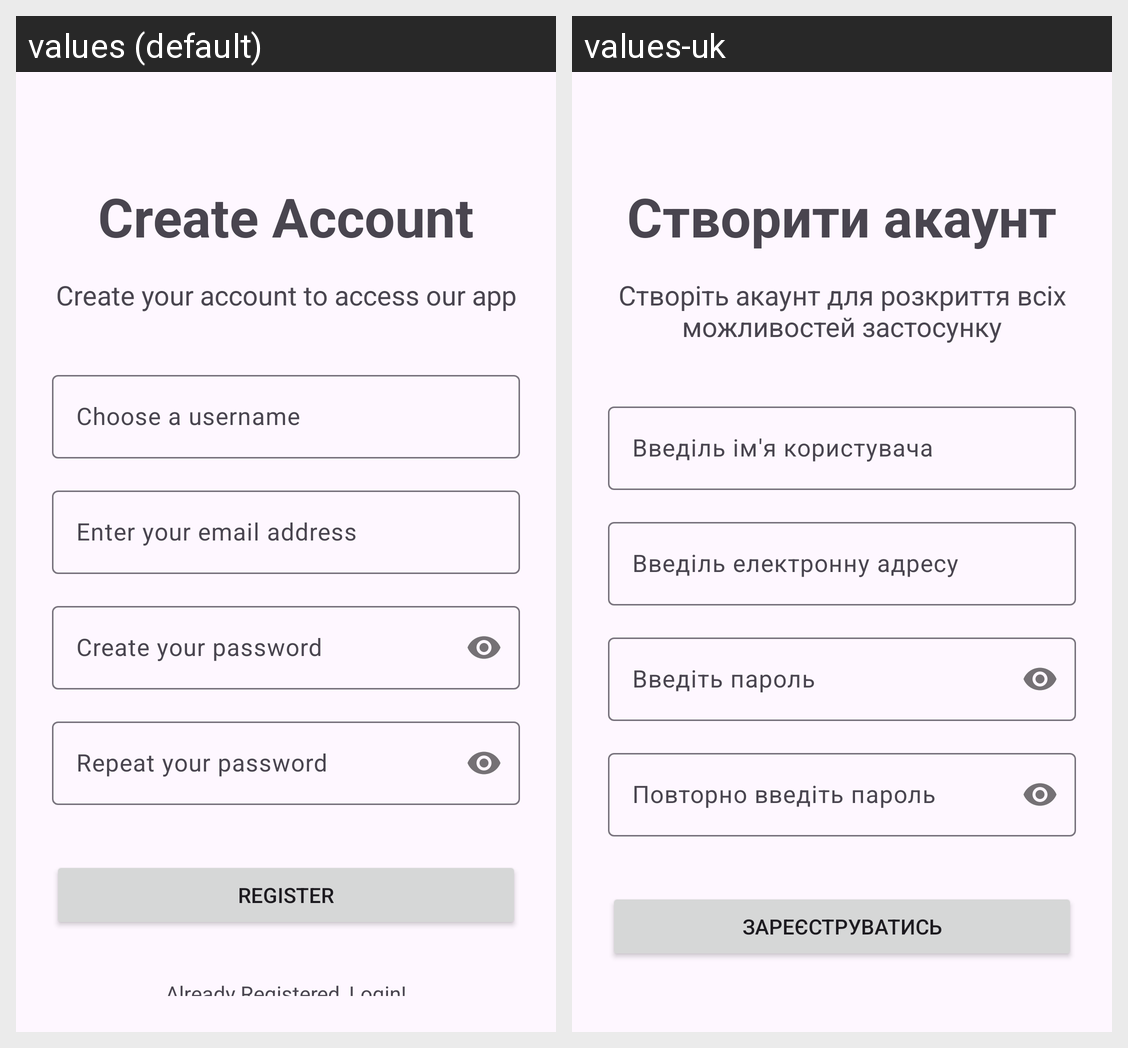

Here is an Android app screen in its default locale and in the app's own translations. Write out the translated-string differences for the strings that appear on this screen.
Android screen res/layout/activity_register.xml rendered under 2 locales, left to right: values (default), values-uk. Device: Nexus 5 (rendered at 1080×1920; each locale shown at half size, 540×960, under a caption strip naming it); theme Theme.BookReader4U.
Strings drawn on this screen, with the default value and each locale's value (text and hints the layout hard-codes, and strings that could not be matched under every locale, appear in the picture but are not listed):

register_title
  values: Create Account
  values-uk: Створити акаунт

register_description
  values: Create your account to access our app
  values-uk: Створіть акаунт для розкриття всіх можливостей застосунку

hint_register_username
  values: Choose a username
  values-uk: Введіль ім'я користувача

hint_register_email
  values: Enter your email address
  values-uk: Введіль електронну адресу

hint_register_password
  values: Create your password
  values-uk: Введіть пароль

hint_register_confirm_password
  values: Repeat your password
  values-uk: Повторно введіть пароль

register_confirm_button
  values: Register
  values-uk: Зареєструватись
